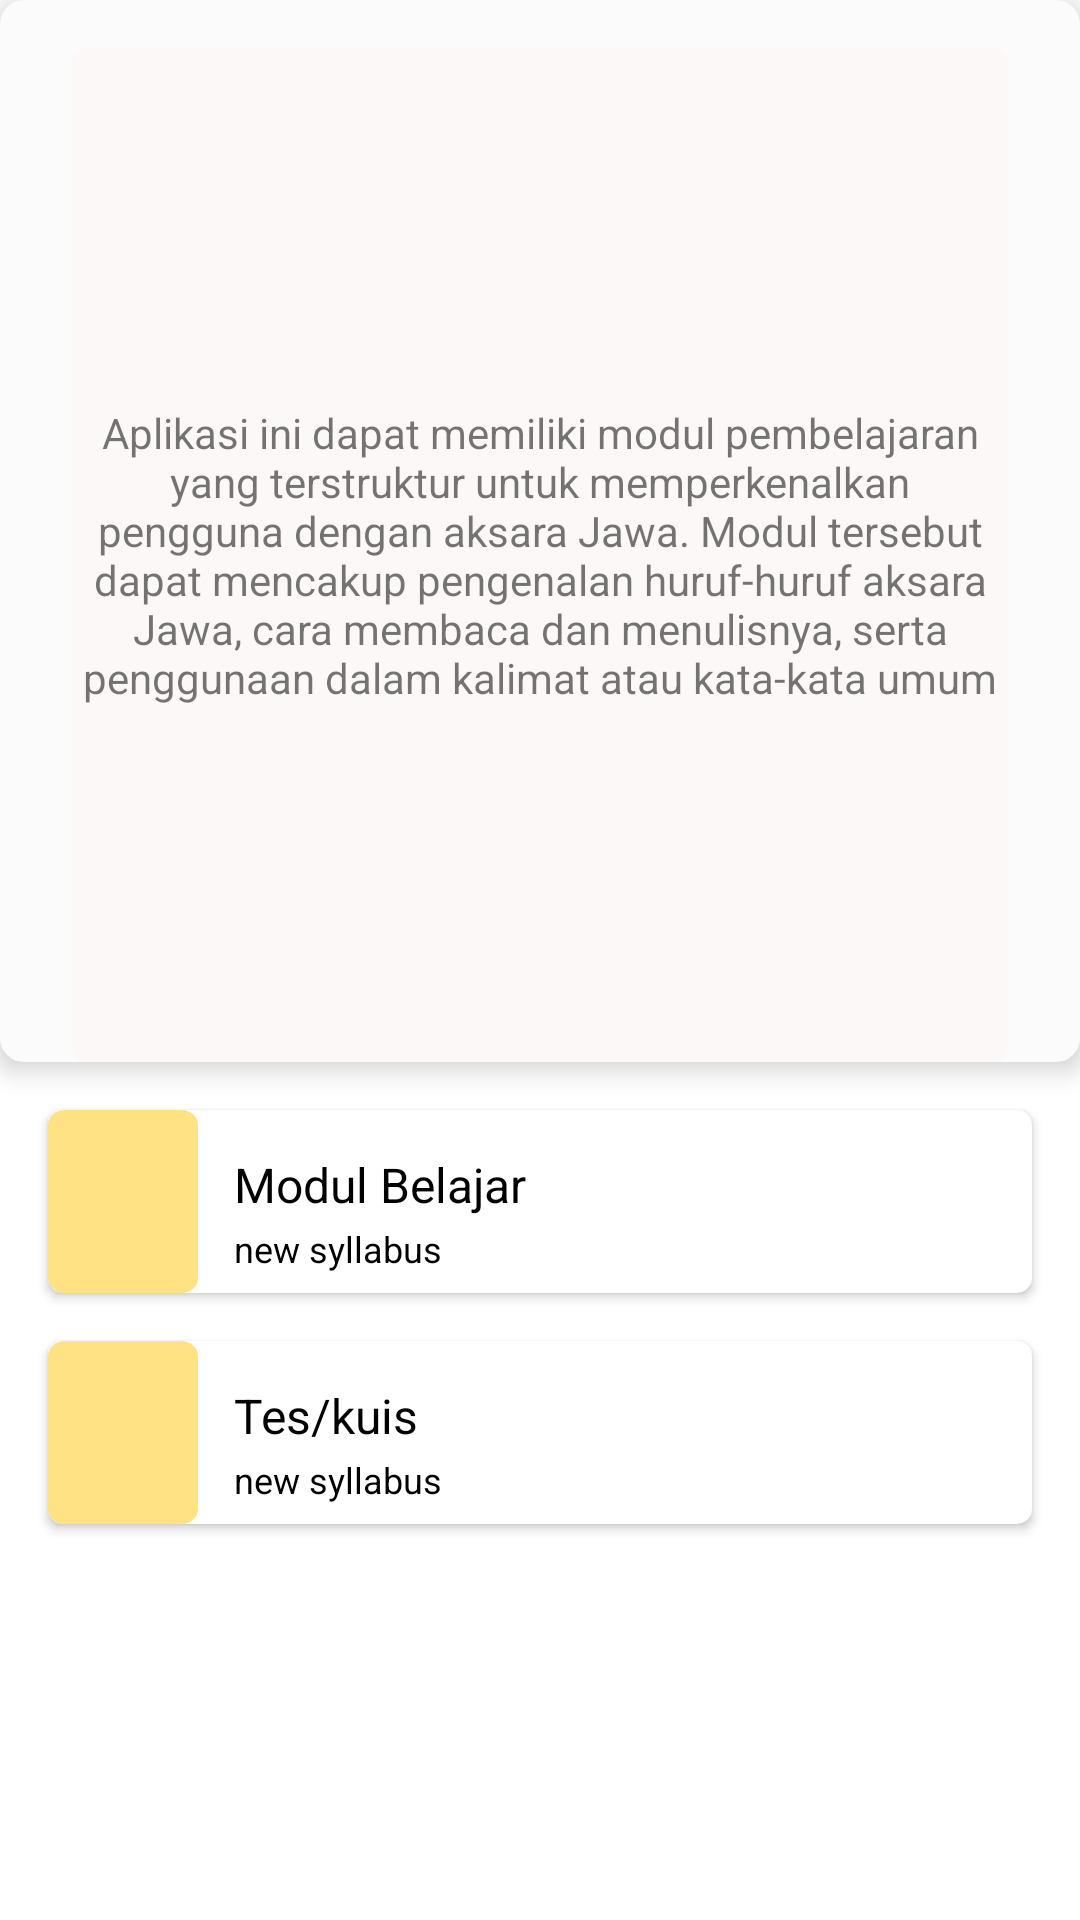

Reconstruct the res/layout file that produces this screen, plus the resources it refers to.
<!-- AndroidManifest.xml: application theme Theme.CapstoneNgaksoro -->
<!-- res/layout/activity_home.xml -->
<?xml version="1.0" encoding="utf-8"?>
<androidx.constraintlayout.widget.ConstraintLayout xmlns:android="http://schemas.android.com/apk/res/android"
    xmlns:app="http://schemas.android.com/apk/res-auto"
    xmlns:tools="http://schemas.android.com/tools"
    android:layout_width="match_parent"
    android:layout_height="match_parent"
    tools:context=".ui.home.HomeActivity">


    <LinearLayout
        android:id="@+id/linearLayout"
        android:layout_width="wrap_content"
        android:layout_height="wrap_content"
        android:layout_marginStart="16dp"
        android:layout_marginEnd="16dp"
        android:background="@drawable/shadow_bg_belajar_rectangle"
        android:elevation="5dp"
        android:gravity="center"
        android:orientation="vertical"
        app:layout_constraintEnd_toEndOf="parent"
        app:layout_constraintStart_toStartOf="parent"
        app:layout_constraintTop_toTopOf="parent">

        <TextView
            android:id="@+id/textView"
            android:layout_width="match_parent"
            android:layout_height="wrap_content"
            android:layout_marginStart="24dp"
            android:layout_marginTop="16dp"
            android:layout_marginEnd="24dp"
            android:background="@drawable/rectangle"
            android:gravity="center"
            android:text="@string/lorem"
            app:layout_constraintEnd_toEndOf="parent"
            app:layout_constraintStart_toStartOf="parent"
            app:layout_constraintTop_toTopOf="parent" />

    </LinearLayout>

    <androidx.cardview.widget.CardView
        android:id="@+id/modul_belajar_card"
        android:layout_width="match_parent"
        android:layout_height="wrap_content"
        android:layout_margin="16dp"
        android:layout_weight="1"
        android:clickable="true"
        android:foreground="?android:attr/selectableItemBackground"
        app:cardCornerRadius="5dp"
        app:layout_constraintEnd_toEndOf="parent"
        app:layout_constraintStart_toStartOf="@+id/linearLayout"
        app:layout_constraintTop_toBottomOf="@+id/linearLayout"
        android:focusable="true">

        <RelativeLayout
            android:id="@+id/modul_belajar"
            android:layout_width="match_parent"
            android:layout_height="wrap_content"
            android:orientation="vertical">

            <ImageView
                android:id="@+id/rectangle_modul_belajar"
                android:layout_width="50dp"
                android:layout_height="wrap_content"
                android:background="@drawable/rectangle_button" />

            <TextView
                android:id="@+id/title_modul_belajar"
                android:layout_width="wrap_content"
                android:layout_height="wrap_content"
                android:layout_marginStart="12dp"
                android:layout_marginTop="14dp"
                android:layout_marginEnd="8dp"
                android:layout_marginBottom="8dp"
                android:layout_toEndOf="@+id/rectangle_modul_belajar"
                android:text="@string/modul_belajar"
                android:textColor="@android:color/black"
                android:textSize="16sp" />

            <TextView
                android:id="@+id/title2"
                android:layout_width="wrap_content"
                android:layout_height="wrap_content"
                android:layout_marginStart="12dp"
                android:layout_marginLeft="8dp"
                android:layout_marginTop="38dp"
                android:layout_marginEnd="8dp"
                android:layout_toEndOf="@+id/rectangle_modul_belajar"
                android:text="@string/modul_belajar_2"
                android:textColor="@android:color/black"
                android:textSize="12sp" />


            <ImageView
                android:id="@+id/arrow_image_modul_belajar"
                android:layout_width="wrap_content"
                android:layout_height="wrap_content"
                android:layout_alignParentEnd="true"
                android:layout_centerVertical="true"
                android:src="@drawable/arrow_forward" />


        </RelativeLayout>

    </androidx.cardview.widget.CardView>

    <androidx.cardview.widget.CardView
        android:id="@+id/kuis_card"
        android:layout_width="match_parent"
        android:layout_height="wrap_content"
        android:layout_margin="16dp"
        android:layout_weight="1"
        android:clickable="true"
        android:foreground="?android:attr/selectableItemBackground"
        app:cardCornerRadius="5dp"
        app:layout_constraintEnd_toEndOf="parent"
        app:layout_constraintStart_toStartOf="@+id/modul_belajar_card"
        app:layout_constraintTop_toBottomOf="@+id/modul_belajar_card"
        android:focusable="true">

        <RelativeLayout
            android:id="@+id/kuis"
            android:layout_width="match_parent"
            android:layout_height="wrap_content"
            android:orientation="vertical">

            <ImageView
                android:id="@+id/rectangle_kuis"
                android:layout_width="50dp"
                android:layout_height="wrap_content"
                android:background="@drawable/rectangle_button" />

            <TextView
                android:id="@+id/title_kuis"
                android:layout_width="wrap_content"
                android:layout_height="wrap_content"
                android:layout_marginStart="12dp"
                android:layout_marginTop="14dp"
                android:layout_marginEnd="8dp"
                android:layout_marginBottom="8dp"
                android:layout_toEndOf="@+id/rectangle_kuis"
                android:text="@string/test_quiz"
                android:textColor="@android:color/black"
                android:textSize="16sp" />

            <TextView
                android:id="@+id/title2_kuis"
                android:layout_width="wrap_content"
                android:layout_height="wrap_content"
                android:layout_marginStart="12dp"
                android:layout_marginLeft="8dp"
                android:layout_marginTop="38dp"
                android:layout_marginEnd="8dp"
                android:layout_toEndOf="@+id/rectangle_kuis"
                android:text="@string/modul_belajar_2"
                android:textColor="@android:color/black"
                android:textSize="12sp" />


            <ImageView
                android:id="@+id/arrow_image_kuis"
                android:layout_width="wrap_content"
                android:layout_height="wrap_content"
                android:layout_alignParentEnd="true"
                android:layout_centerVertical="true"
                android:src="@drawable/arrow_forward" />


        </RelativeLayout>

    </androidx.cardview.widget.CardView>





</androidx.constraintlayout.widget.ConstraintLayout>
<!-- resources referenced by this layout -->
<resources>
  <!-- drawable rectangle (drawable) -->
  <vector xmlns:android="http://schemas.android.com/apk/res/android"
      android:width="320dp"
      android:height="338dp"
      android:viewportWidth="320"
      android:viewportHeight="338">
      <group>
          <clip-path android:pathData="M5 0H315C317.761 0 320 2.23858 320 5V333C320 335.761 317.761 338 315 338H5C2.23858 338 0 335.761 0 333V5C0 2.23858 2.23858 0 5 0Z" />
          <path
              android:pathData="M0 0V338H320V0"
              android:fillColor="#FCF8F8" />
      </group>
  </vector>
  <!-- drawable rectangle_button (drawable) -->
  <vector xmlns:android="http://schemas.android.com/apk/res/android"
      android:width="45dp"
      android:height="61dp"
      android:viewportWidth="45"
      android:viewportHeight="61">
      <group>
          <clip-path android:pathData="M5 0H40C42.7614 0 45 2.23858 45 5V56C45 58.7614 42.7614 61 40 61H5C2.23858 61 0 58.7614 0 56V5C0 2.23858 2.23858 0 5 0Z" />
          <path
              android:pathData="M0 0V61H45V0"
              android:fillColor="#80FFC60B" />
      </group>
  </vector>
  <!-- drawable shadow_bg_belajar_rectangle (drawable) -->
  <layer-list xmlns:android="http://schemas.android.com/apk/res/android">
      
      <item>
          <shape android:shape="rectangle">
              <solid android:color="#FBFBFB" /> 
              <corners android:radius="8dp" /> 
          </shape>
      </item>
  
      
      <item
          android:bottom="0px"
          android:left="0px"
          android:right="0px"
          android:top="2px">
          <shape android:shape="rectangle">
              <corners android:radius="8dp" /> 
          </shape>
      </item>
  
  </layer-list>
  <string name="lorem">Aplikasi ini dapat memiliki modul pembelajaran yang terstruktur untuk memperkenalkan pengguna dengan aksara Jawa. Modul tersebut dapat mencakup pengenalan huruf-huruf aksara Jawa, cara membaca dan menulisnya, serta penggunaan dalam kalimat atau kata-kata umum</string>
  <string name="modul_belajar">Modul Belajar</string>
  <string name="modul_belajar_2">new syllabus</string>
  <string name="test_quiz">Tes/kuis</string>
  <style name="Theme.CapstoneNgaksoro" parent="Base.Theme.CapstoneNgaksoro" />
  <style name="Base.Theme.CapstoneNgaksoro" parent="Theme.MaterialComponents.Light.DarkActionBar">
          
          <item name="colorPrimary">@color/cream</item>
          <item name="colorPrimaryVariant">@color/purple_700</item>
          <item name="colorOnPrimary">@color/black</item>
          
          <item name="colorSecondary">@color/teal_200</item>
          <item name="colorSecondaryVariant">@color/teal_700</item>
          <item name="colorOnSecondary">@color/black</item>
          
          
      </style>
  <color name="cream">#FDDF81</color>
  <color name="purple_700">#FF3700B3</color>
  <color name="black">#FF000000</color>
  <color name="teal_200">#FF03DAC5</color>
  <color name="teal_700">#FF018786</color>
</resources>
